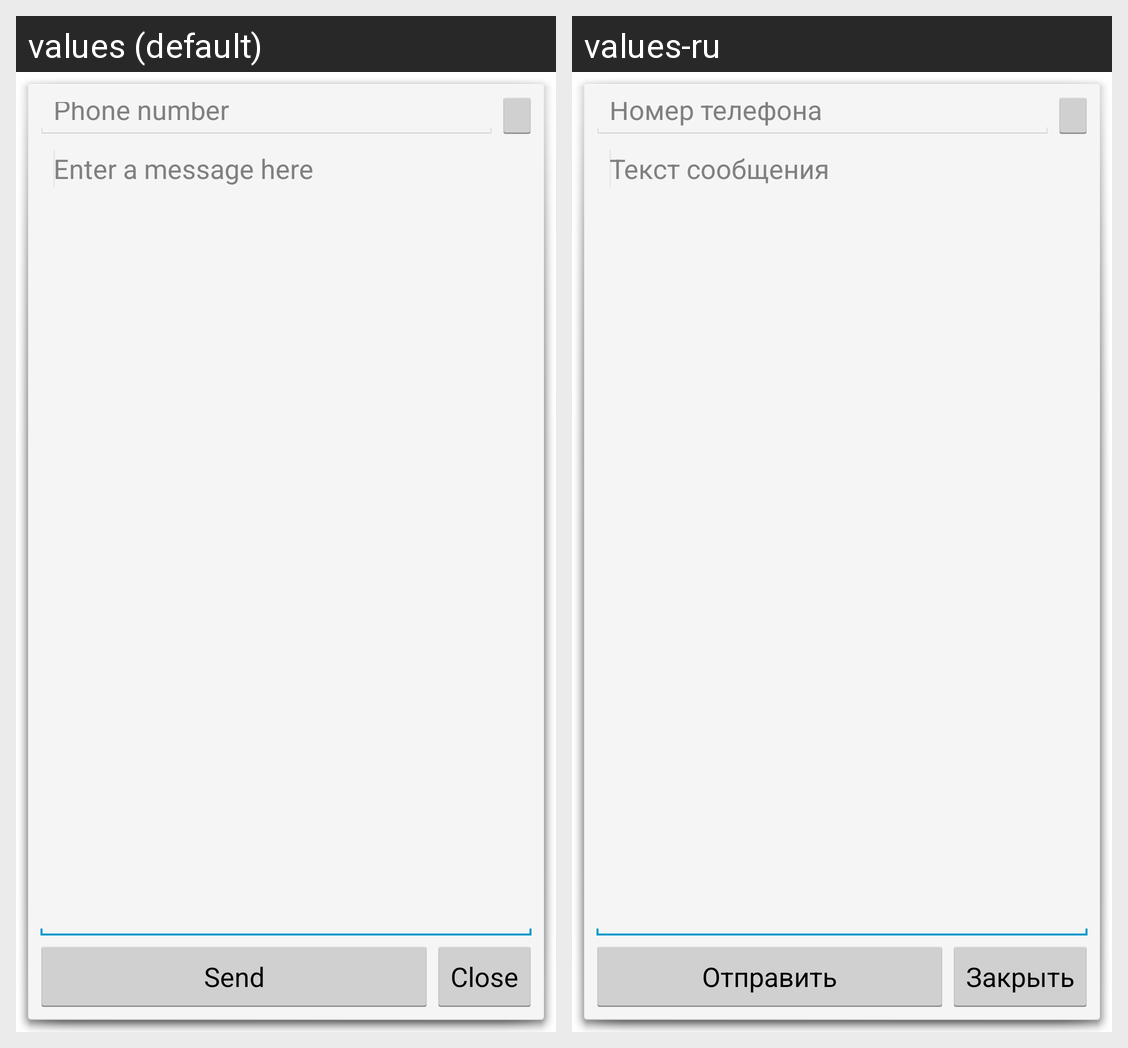

The Android screen above is rendered under two locales of the same app. Produce the string resources it draws, with the default and per-locale values.
Android screen res/layout/activity_main.xml rendered under 2 locales, left to right: values (default), values-ru. Device: Nexus 5 (rendered at 1080×1920; each locale shown at half size, 540×960, under a caption strip naming it); theme LoginTheme.
Strings drawn on this screen, with the default value and each locale's value (text and hints the layout hard-codes, and strings that could not be matched under every locale, appear in the picture but are not listed):

Send
  values: Send
  values-ru: Отправить

Cancel
  values: Close
  values-ru: Закрыть

EnterAMessage
  values: Enter a message here
  values-ru: Текст сообщения

PhoneNubmer
  values: Phone number
  values-ru: Номер телефона
